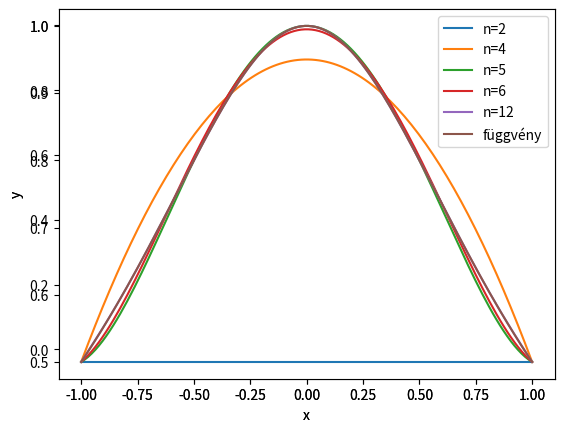

Write the Python code that produced this figure.
import numpy as np

def poly_fit(xs: np.array, ys: np.array, n=None):
    # xs: alappontok, m hosszú vektor
    # ys: alappontokba óhajtott értékek, m hosszú vektor
    # n: fokszám, nemnegatív egész (n=m esetén interpoláció, n<m esetén regresszió)
    if n is None:
        n=np.size(xs)
            
    nn=np.arange(n)
    xs=xs[:,None]
    nn=nn[None,:]
    A = xs**nn 
    b = ys
    coeff=np.linalg.solve(A.T@A,A.T@b) # ha n<m, akkor normálegyenlet, négyzetes, invertálható A esetén A^*Ax=A^*b megoldása ugyanaz mint, Ax=b megoldása 
    coeff=coeff[::-1]
    return A, coeff

A,coeff=poly_fit( np.array([2,3,6,10,14]),np.array([1,-2,4,9,13]))
np.linalg.cond(A)

def poly_f(c,x): #mint az np.polyval
    #c: együtthatók
    #x: változó
    n=np.size(c)
    nn=np.arange(n-1,-1,-1)
    xx=x**nn
    return np.sum(c*xx)

poly_f([1,0,0,0],2)

poly_f(coeff,14)


def poly_fit_newton(xs, ys):
    def p(k):
        if k == 0:
            return lambda z: ys[0]
        else:
            c = (ys[k] - p(k-1)(xs[k])) / np.prod(xs[k] - xs[0:k])
            return lambda z: p(k-1)(z) + c * np.prod(z - xs[0:k])

    n = min(len(xs), len(ys)) - 1
    return p(n)

# Példa használat
xs = np.array([1, 2, 3])
ys = np.array([1, 4, 9])

interpolation_poly = poly_fit_newton(xs, ys)

# Kiértékeljük az interpolációs polinomot egy adott pontban
x = 2.5
print("Az interpolációs polinom értéke x =", x, "pontban:", interpolation_poly(x))


def f_fv(x):
    return 1 / (1 + 25*x**2)

import matplotlib.pyplot as plt

xx = np.linspace(-1,1,128)
ax = plt.axes()
for n in [2,4,8,12]:
    xs=np.linspace(-1,1,n)
    poly=poly_fit_newton(xs,f_fv(xs))
    poly_v=np.vectorize(poly)
    ax.plot(xx, poly_v(xx), label="n=" + str(n))


ax.plot(xx, f_fv(xx), label="függvény")    

ax.legend()
ax.set_xlabel(r"x")
ax.set_ylabel(r"y")

def f_fv2(x):
    return 1 / (1 + x**2)

ax = plt.axes()

for n in [2,4,5,6,12]:
    xs=np.linspace(-1,1,n)
    poly=poly_fit_newton(xs,f_fv2(xs))
    poly_v=np.vectorize(poly)
    ax.plot(xx, poly_v(xx), label="n=" + str(n))


ax.plot(xx, f_fv2(xx), label="függvény")    

ax.legend()
ax.set_xlabel(r"x")
ax.set_ylabel(r"y")

def horner_sema(coeff, x):
    # coeff: a polinom együtthatói
    # x: a pont ahol ki szeretnénk értékelni a polinomot
    
    accumulator = 0
    for c in coeff[:0:-1]:
        accumulator += c
        accumulator *= x
    
    
    return accumulator + coeff[0]

horner_sema([0,1,1,2], 3)

import numpy as np

def poly_fit_hermite(xs, ys, ys_):
    def w(k):
        if k == 1:
            return lambda z: 1
        return lambda z: np.prod(z - xs[0:k-1])
        
    def dw(k):
        if k == 1:
            return lambda z: 0
        A = lambda z: z * np.ones((len(xs[0:k-1]), 1)).T - xs[0:k-1]
        return lambda z: np.sum(np.prod(A(z) - np.diag(np.diag(A(z))) + np.eye(len(xs[0:k-1])), axis=1))

    def p(k):
        if k == 0:
            return lambda z: 0
        return lambda z: p(k-1)(z) + (w(k)(z))**2 * (a(k)*(z - xs[k-1]) + b(k))
        
    def dp(k):
        if k == 0:
            return lambda z: 0
        return lambda z: dp(k-1)(z) + 2*dw(k)(z)*w(k)(z)*(a(k)*(z - xs[k-1]) + b(k)) + w(k)(z)**2 * a(k)

    def b(k):
        if k == 1:
            return ys[0]
        return (ys[k-1] - p(k-1)(xs[k-1])) / (w(k)(xs[k-1]))**2

    def a(k):
        if k == 1:
            return ys_[0]
        return (ys_[k-1] - dp(k-1)(xs[k-1]) - 2*dw(k)(xs[k-1])*(w(k)(xs[k-1]))*b(k)) / (w(k)(xs[k-1]))**2
    
    n = min(min(len(xs), len(ys)), len(ys_))
    return p(n)

# Példa használat
xs = np.array([0,1,2])
ys = np.array([0,1,8])
ys_ = np.array([0,3,12])

interpolation_poly = poly_fit_hermite(xs, ys, ys_)

# Kiértékeljük az interpolációs polinomot egy adott pontban
x = 3
print("Az interpolációs polinom értéke x =", x, "pontban:", interpolation_poly(x))


xs = np.array([-1, 0, 1])
ys = np.array([1, 0, 1])

def delta(n: int, m: int):
    assert n <= m
    
    if n == m:
        return ys[n]
    
    return (delta(n, m-1) - delta(n+1, m))/(xs[n] - xs[m])

def delta_table(xs: np.array, ys: np.array):
    assert len(xs) == len(ys)
    dX = xs.reshape((-1, 1)) - xs
    deltas = np.diag(ys) + 0.0
    
    for j in range(1, len(ys)):
        d = np.diag(deltas, j-1)
        deltas += np.diag((d[:-1] - d[1:])/np.diag(dX, j), j)
    
    return deltas

# 1*1 + (-1)*(x+1) + 1*x(x+1) = x^2
delta_table(xs, ys)

delta(0, 2)